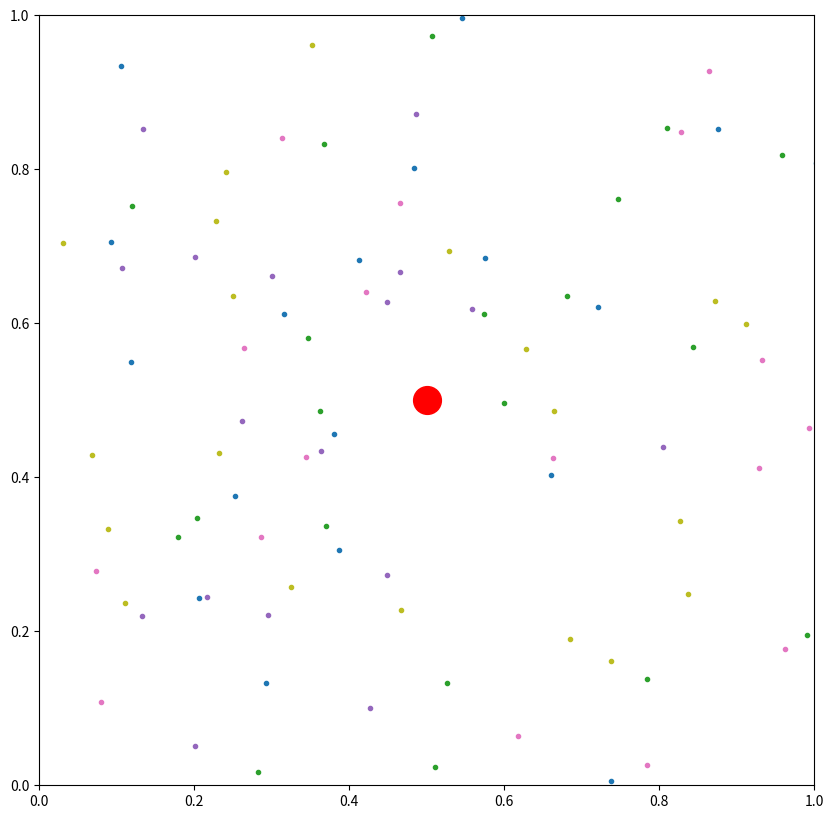

Write the Python code that produced this figure.
import numpy as np
import matplotlib.pyplot as plt
import matplotlib.animation as animation

fig1 = plt.figure(num=None, figsize=(10, 10), dpi=80, facecolor='w', edgecolor='k')

#vector_field = (np.ones((100, 100, 2))
vector_field = None

point = np.random.rand(2)
speed = np.random.rand(2)/2
mass = 1

point = np.array([0.8, 0.4])
speed = np.array([0, 0.5])

line_x = [point[0]]
line_y = [point[1]]
line_len = 200


dt = 0.005

plt.xlim(0, 1)
plt.ylim(0, 1)

l, = plt.plot(point[0], point[1], '-')
plt.plot(0.5, 0.5, 'o', color='r', markersize=20)

particles = []

class Particle:

    def __init__(self, pos, vel, mass):
        self.r = pos
        self.v = vel
        self.m = mass
        self.line_x = [self.r[0]]
        self.line_y = [self.r[1]]
        self.l, = plt.plot(self.r[0], self.r[1], '-')
        self.p, = plt.plot(self.r[0], self.r[1], 'o', markersize=3)

    def update_r(self, vec_field):
            x = clamp(int(self.r[0]*100), 0, 99)
            y = clamp(int(self.r[1]*100), 0, 99)

            f_x = vector_field[x][y][0]
            f_y = vector_field[x][y][1]

            dv_x = f_x/self.m
            dv_y = f_y/self.m
    
            self.v[0] += dv_x*dt
            self.v[1] += dv_y*dt
    
            self.r[0] += self.v[0]*dt
            self.r[1] += self.v[1]*dt

    def update_line(self):
        self.line_x.append(self.r[0])
        self.line_y.append(self.r[1])
        if len(self.line_x) > line_len:
            self.line_x = self.line_x[1:]
        if len(self.line_y) > line_len:
            self.line_y = self.line_y[1:]
        self.l.set_data(self.line_x, self.line_y)
        self.p.set_data(self.r[0], self.r[1])

    def collision_check(self, x, y):
        d = np.sqrt((x-self.r[0])**2 + (y-self.r[1])**2)
        if d < 0.03:
            self.delete()
        elif self.wall_check():
            self.delete()

    def wall_check(self):
        for i in range(2):
            if (self.r[i] > 1):
                self.r[i] = 1
                self.v[i] = -self.v[i]
                return True
            elif (self.r[i] < 0):
                self.r[i] = 0
                self.v[i] = -self.v[i]
                return True
        return False

    def delete(self):
        particles.remove(self)
        self.l.set_data(0, 0)
        self.p.set_data(-1, -1)

class Ani:
    
    def __init__(self, interval, i):
        self.time = 0
        self.ani = animation.FuncAnimation(fig1, self.class_func, i, interval=interval)

        
    def class_func(self, num):
        for p in particles:
            p.wall_check()
            p.update_r(vector_field)
            p.update_line()
            p.collision_check(0.5, 0.5)
        self.time += dt
        plt.title("Particles: "+ str(len(particles)) + "  Time: " + str("{0:.1f}".format(self.time)))
        return

def grav(x, y):
    a = np.ones((101, 101, 2))
    for i in range(101):
        for j in range(101):
            if i == 50 and j == 50:
                continue
            r = np.array([x*100-i, y*100-j])
            a[i][j] = np.sqrt(r[0]**2+r[1]**2)**(-3) * r - 40 * np.sqrt(r[0]**2+r[1]**2)**(-5) * r
    print(np.sum(a))
    print()
    return a*1000

vector_field = grav(0.5, 0.5)

def main():

    time = 0
    
    for i in range(100):
        th = np.random.random()*2*np.pi
        r = 0.1+np.random.random()*0.5
        x = 0.5+np.cos(th)*r
        y = 0.5+np.sin(th)*r
        v = np.random.random()
        vx = np.cos(th+np.pi/2+np.random.random()*0.2)*v
        vy = np.sin(th+np.pi/2+np.random.random()*0.2)*v
        p = Particle([x, y], [vx, vy], 1)
        particles.append(p)

    ani = Ani(1, 100)
    plt.show()

def clamp(n, minn, maxn):
    return max(min(maxn, n), minn)
    
if __name__ == "__main__":
    main()
